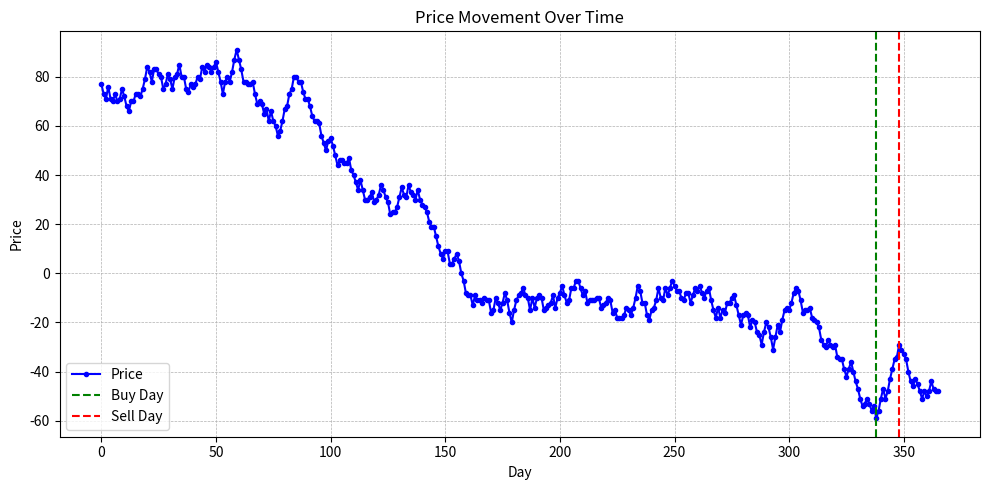

Source code (Python):
import random
import matplotlib.pyplot as plt

def max_sub_array(prices):
    # Initialize variables
    min_so_far = float('inf')
    min_idx = 0
    max_profit = 0
    buy_day = sell_day = 0

    # Traverse the prices to identify buy and sell days
    for current_day, price in enumerate(prices):
        if price < min_so_far:
            min_so_far = price
            min_idx = current_day
        elif price - min_so_far > max_profit:
            max_profit = price - min_so_far
            buy_day = min_idx
            sell_day = current_day

    return buy_day, sell_day, max_profit

# Create a list of 366 random prices
test_prices = []

start_price = random.randint(0, 100)
for _ in range(366):
    start_price += random.randint(-5, 5)
    test_prices.append(start_price)

days = list(range(len(test_prices)))

# Find the optimal buy and sell days using the function
buy_day, sell_day, max_profit = max_sub_array(test_prices)

# Output results
print(f"Best day to buy is day {buy_day}, and best day to sell is day {sell_day}.")
print(f"Max profit that can be achieved is {max_profit}.")

# Plot the prices and mark the buy and sell days
plt.figure(figsize=(10, 5))
plt.plot(days, test_prices, label='Price', color='blue', marker='o', markersize=3)
plt.axvline(x=buy_day, color='green', linestyle='--', label='Buy Day')
plt.axvline(x=sell_day, color='red', linestyle='--', label='Sell Day')

# Add labels and title
plt.xlabel('Day')
plt.ylabel('Price')
plt.title('Price Movement Over Time')
plt.grid(True, linestyle='--', linewidth=0.5)
plt.legend()
plt.tight_layout()
plt.show()
